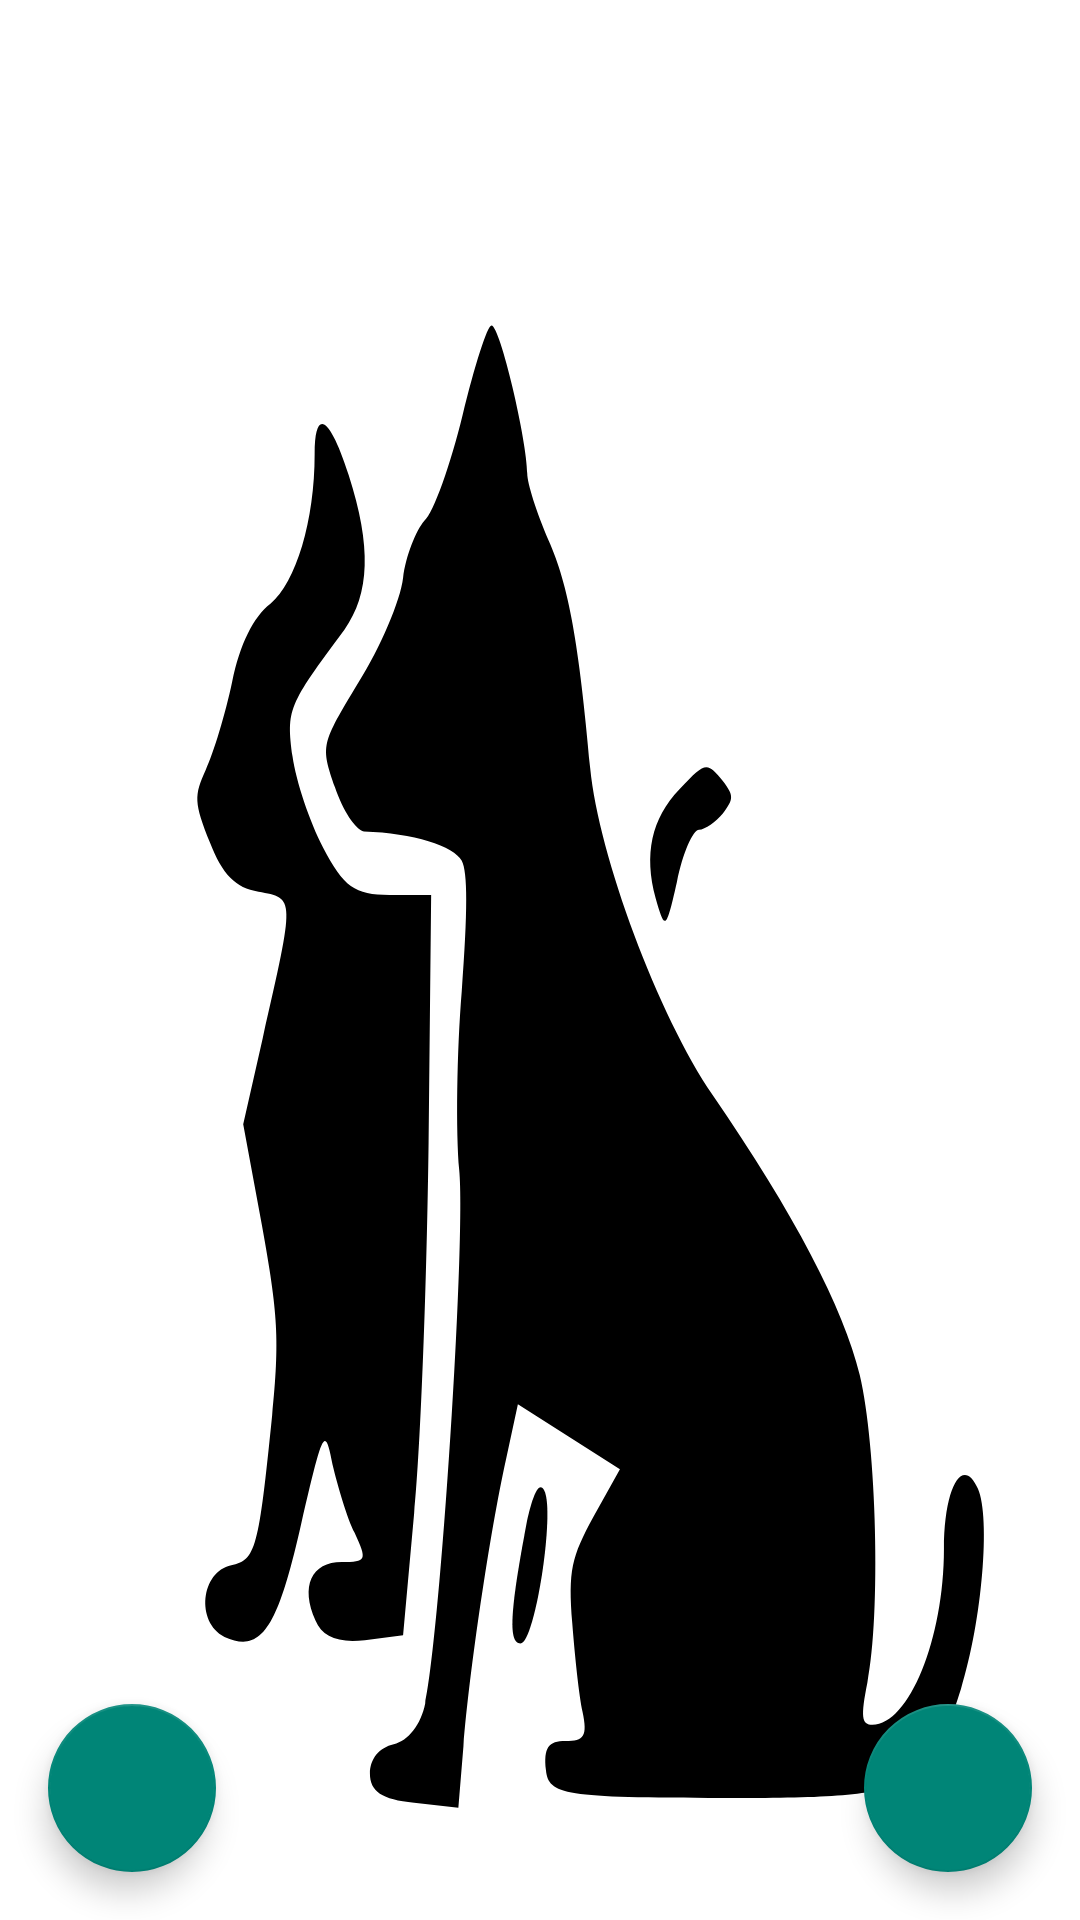

Write the Android layout XML for this screen, with the resource values it uses.
<!-- AndroidManifest.xml: application theme SplashScreenTheme -->
<!-- res/layout/pet_homepage.xml -->
<?xml version="1.0" encoding="utf-8"?>
<androidx.constraintlayout.widget.ConstraintLayout xmlns:android="http://schemas.android.com/apk/res/android"
    xmlns:app="http://schemas.android.com/apk/res-auto"
    xmlns:tools="http://schemas.android.com/tools"
    android:layout_width="match_parent"
    android:layout_height="match_parent"
    tools:context=".activities.PetHomepageActivity">

    <TextView
        android:id="@+id/textName"
        android:layout_width="wrap_content"
        android:layout_height="wrap_content"
        android:layout_marginTop="8dp"
        android:textSize="30sp"
        app:layout_constraintEnd_toEndOf="parent"
        app:layout_constraintStart_toStartOf="parent"
        app:layout_constraintTop_toTopOf="parent" />

    <com.google.android.material.tabs.TabLayout
        android:id="@+id/tabSelector"
        android:layout_width="match_parent"
        android:layout_height="wrap_content"
        app:tabGravity="fill"
        app:tabMode="fixed"
        android:layout_marginTop="16dp"
        app:layout_constraintEnd_toEndOf="parent"
        app:layout_constraintStart_toStartOf="parent"
        app:layout_constraintTop_toBottomOf="@+id/textName">
    </com.google.android.material.tabs.TabLayout>

    <androidx.viewpager.widget.ViewPager
        android:id="@+id/viewPagerPetData"
        android:layout_width="match_parent"
        android:layout_height="0dp"
        app:layout_constraintBottom_toBottomOf="parent"
        app:layout_constraintEnd_toEndOf="parent"
        app:layout_constraintStart_toStartOf="parent"
        app:layout_constraintTop_toBottomOf="@+id/tabSelector" />

    <com.google.android.material.floatingactionbutton.FloatingActionButton
        android:id="@+id/editPetButton"
        android:layout_width="wrap_content"
        android:layout_height="wrap_content"
        android:layout_marginEnd="16dp"
        android:layout_marginBottom="16dp"
        android:onClick="EditPetButton"
        android:src="@drawable/ic_baseline_edit_24"
        app:layout_constraintBottom_toBottomOf="parent"
        app:layout_constraintEnd_toEndOf="parent" />

    <com.google.android.material.floatingactionbutton.FloatingActionButton
        android:id="@+id/goToAddFitnessGoal"
        android:layout_width="wrap_content"
        android:layout_height="wrap_content"
        android:layout_marginStart="16dp"
        android:layout_marginBottom="16dp"
        android:onClick="FitnessGoalButton"
        android:visibility="visible"
        app:layout_constraintBottom_toBottomOf="parent"
        app:layout_constraintStart_toStartOf="parent"
        app:srcCompat="@drawable/ic_baseline_outlined_flag_24" />

</androidx.constraintlayout.widget.ConstraintLayout>
<!-- resources referenced by this layout -->
<resources>
  <style name="SplashScreenTheme" parent="Theme.AppCompat.Light.DarkActionBar">
          <item name="android:windowBackground">@drawable/ic_splashscreen</item>
      </style>
  <!-- drawable ic_splashscreen: vector/xml drawable (drawable, 2291 chars, omitted) -->
</resources>
